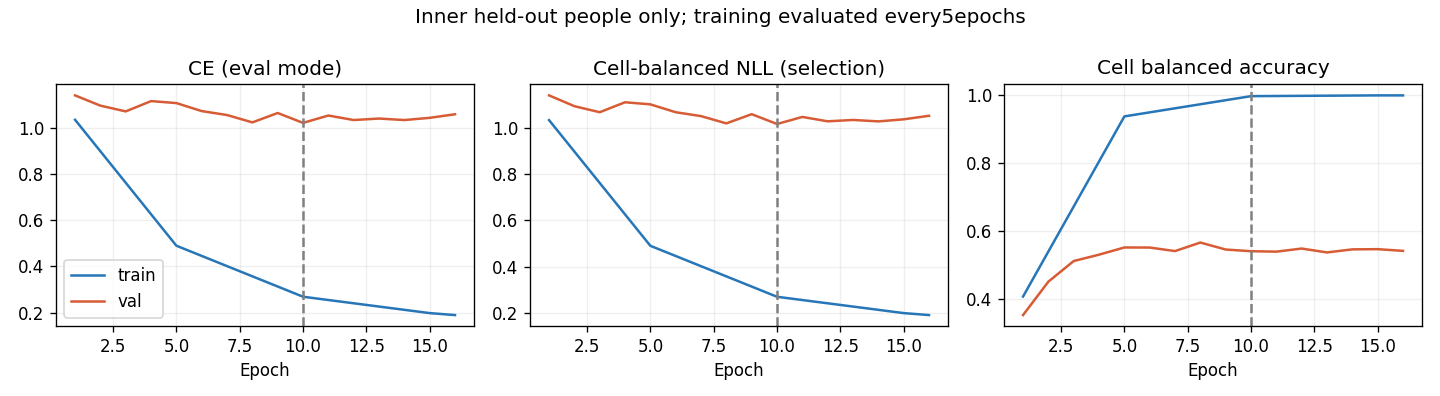

The file beside this chart, header and first rows:
epoch, optimization_ce, train_ce, train_cell_nll, train_cell_ba, val_ce, val_cell_nll, val_cell_ba, raw_val_ce, raw_val_cell_nll, raw_val_cell_ba
1, 1.118, 1.036, 1.036, 0.4066, 1.142, 1.143, 0.3519, 1.142, 1.143, 0.3519
2, 1.002, , , , 1.098, 1.097, 0.4506, 1.098, 1.097, 0.4506
3, 0.9163, , , , 1.073, 1.07, 0.5113, 1.073, 1.07, 0.5113
4, 0.8241, , , , 1.117, 1.114, 0.5301, 1.117, 1.114, 0.5301
5, 0.7631, 0.49, 0.49, 0.938, 1.109, 1.104, 0.5513, 1.109, 1.104, 0.5513
6, 0.7211, , , , 1.074, 1.07, 0.5511, 1.074, 1.07, 0.5511
7, 0.6717, , , , 1.057, 1.053, 0.5407, 1.057, 1.053, 0.5407
8, 0.6478, , , , 1.025, 1.022, 0.5659, 1.025, 1.022, 0.5659
9, 0.6245, , , , 1.066, 1.062, 0.5452, 1.066, 1.062, 0.5452
10, 0.6075, 0.2687, 0.2686, 0.9977, 1.023, 1.019, 0.5403, 1.023, 1.019, 0.5403
11, 0.6009, , , , 1.055, 1.05, 0.539, 1.055, 1.05, 0.539
12, 0.5838, , , , 1.035, 1.031, 0.5481, 1.035, 1.031, 0.5481
13, 0.5777, , , , 1.042, 1.037, 0.5367, 1.042, 1.037, 0.5367
14, 0.5721, , , , 1.035, 1.03, 0.5457, 1.035, 1.03, 0.5457
15, 0.5694, 0.1977, 0.1977, 1.0, 1.045, 1.039, 0.5463, 1.045, 1.039, 0.5463
16, 0.5603, 0.1891, 0.1891, 1.0, 1.06, 1.055, 0.5413, 1.06, 1.055, 0.5413
